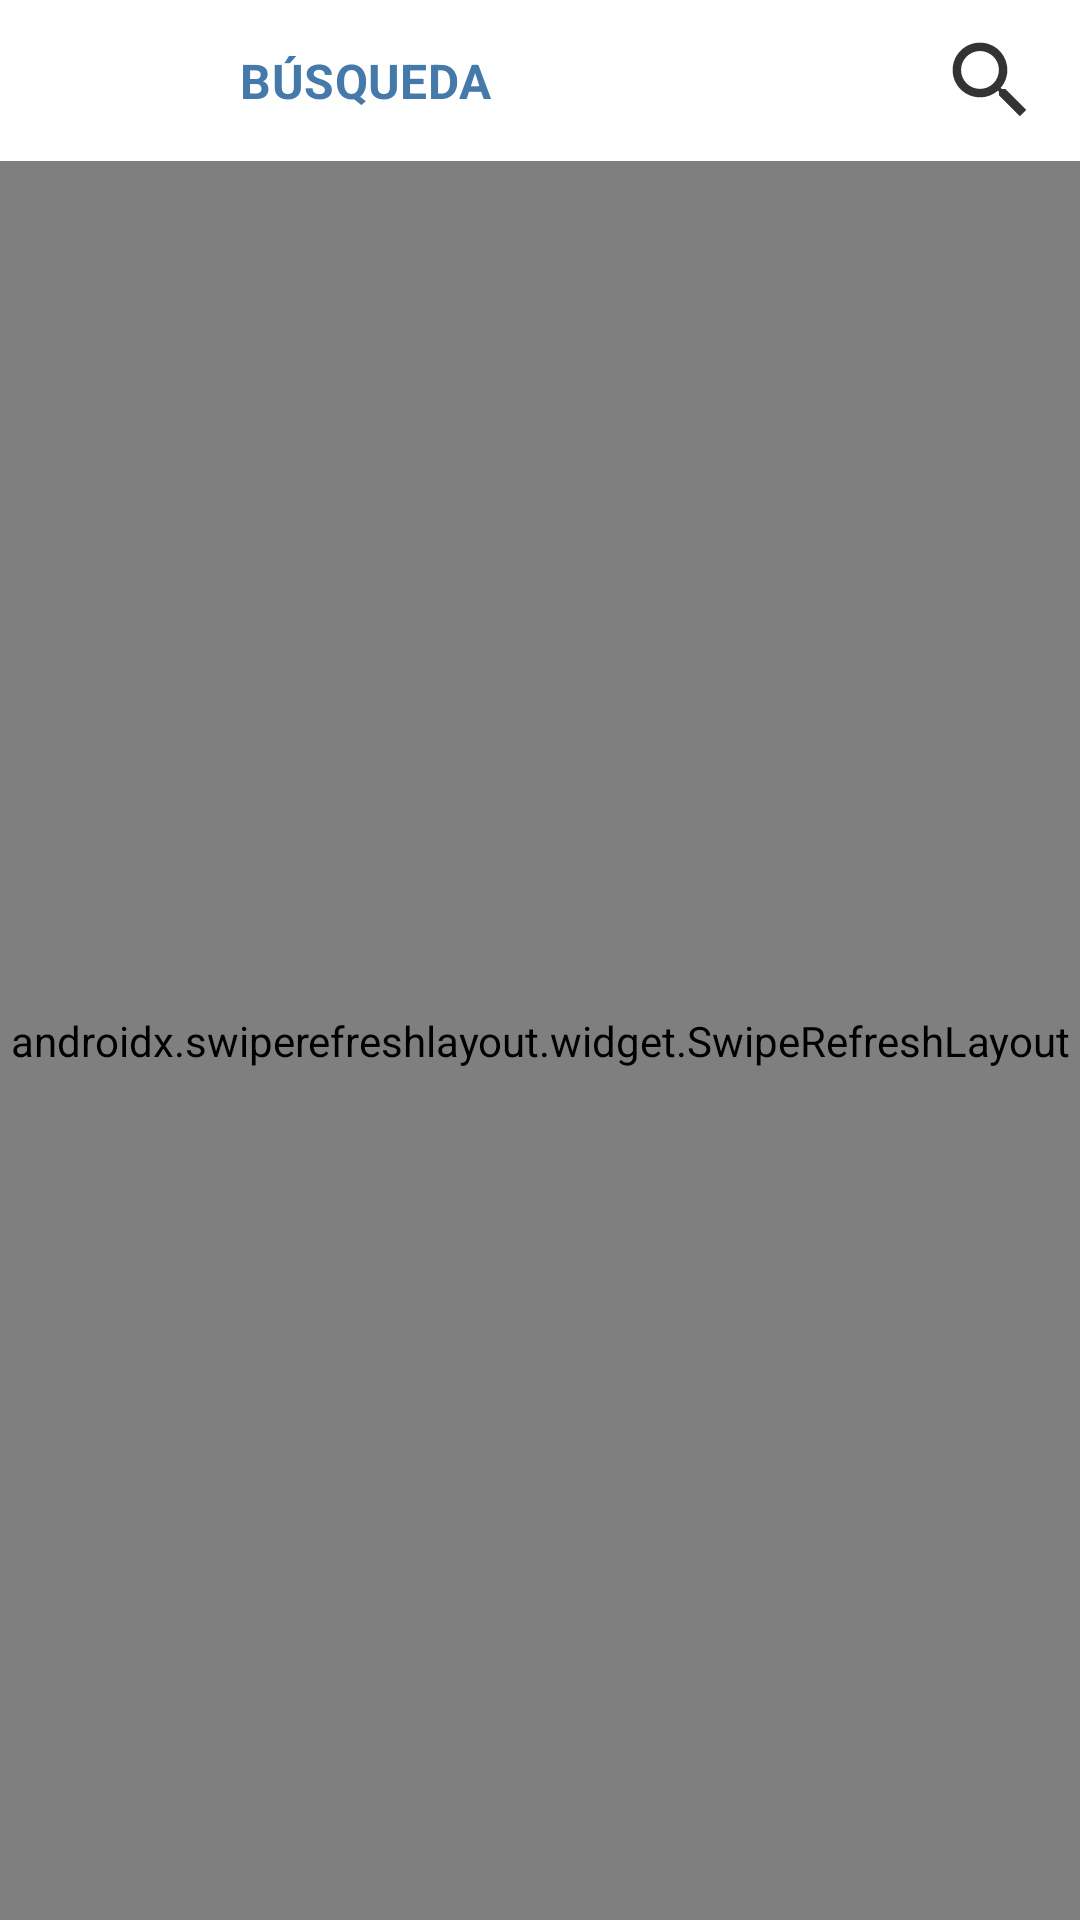

Here is an Android app screen rendered from its layout file. Give the layout XML and the strings, colors and styles it references.
<!-- AndroidManifest.xml: application theme Theme.PruebaTécnica -->
<!-- res/layout/fragment_entrys.xml -->
<?xml version="1.0" encoding="utf-8"?>
<androidx.constraintlayout.widget.ConstraintLayout xmlns:android="http://schemas.android.com/apk/res/android"
    xmlns:app="http://schemas.android.com/apk/res-auto"
    xmlns:tools="http://schemas.android.com/tools"
    android:layout_width="match_parent"
    android:layout_height="match_parent"
    tools:context=".Views.Fragments.EntrysFragment">

        <LinearLayout
            android:id="@+id/buscador"
            android:layout_width="match_parent"
            android:layout_height="wrap_content"
            android:background="@color/white"
            app:layout_constraintEnd_toEndOf="parent"
            app:layout_constraintStart_toStartOf="parent"
            app:layout_constraintTop_toTopOf="parent"
            android:animateLayoutChanges="true">

            <ImageView
                android:id="@+id/flecha_atras"
                android:layout_width="match_parent"
                android:layout_height="match_parent"
                android:layout_gravity="center"
                android:layout_weight="10"
                android:adjustViewBounds="true"
                android:padding="10dp"
                android:scaleType="fitCenter"
                android:src="@drawable/flecha_back"
                android:visibility="invisible"
                app:tint="@color/gradientemain" />

            <TextView
                android:id="@+id/buscador_blog"
                android:layout_width="fill_parent"
                android:layout_height="wrap_content"
                android:layout_weight="4"
                android:paddingHorizontal="20dp"
                android:paddingVertical="16dp"
                android:text="Búsqueda"
                android:textAllCaps="true"
                android:textAppearance="?textAppearanceSubtitle1"
                android:textColor="#4479A9"
                android:textStyle="bold" />

            <EditText
                android:id="@+id/txt_search"
                android:layout_width="fill_parent"
                android:layout_height="wrap_content"
                android:layout_weight="4"
                android:hint="Ingrese un término de búsqueda"
                android:imeOptions="actionDone"
                android:inputType="text"
                android:paddingHorizontal="20dp"
                android:paddingVertical="16dp"
                android:textAppearance="?textAppearanceSubtitle1"
                android:textColor="#4479A9"
                android:textStyle="bold"
                android:visibility="gone" />

            <ImageView
                android:id="@+id/btn_buscar"
                android:layout_width="match_parent"
                android:layout_height="match_parent"
                android:layout_gravity="center"
                android:layout_weight="10"
                android:adjustViewBounds="true"
                android:padding="10dp"
                android:scaleType="fitCenter"
                android:src="@drawable/ic_baseline_search_24"
                app:tint="@color/black" />
        </LinearLayout>
    
    <androidx.swiperefreshlayout.widget.SwipeRefreshLayout
        android:id="@+id/SwipeLayoutEntradas"
        android:layout_width="match_parent"
        android:layout_height="0dp"
        app:layout_constraintBottom_toBottomOf="parent"
        app:layout_constraintEnd_toEndOf="parent"
        app:layout_constraintStart_toStartOf="parent"
        app:layout_constraintTop_toBottomOf="@id/buscador">

        <androidx.recyclerview.widget.RecyclerView
            android:id="@+id/RVEntradas"
            android:layout_width="match_parent"
            android:layout_height="match_parent"
            android:layout_margin="10dp" />
    </androidx.swiperefreshlayout.widget.SwipeRefreshLayout>

</androidx.constraintlayout.widget.ConstraintLayout>
<!-- resources referenced by this layout -->
<resources>
  <color name="black">#FF000000</color>
  <color name="gradientemain">#2E415B</color>
  <color name="white">#FFFFFFFF</color>
  <!-- drawable ic_baseline_search_24 (drawable) -->
  <vector android:alpha="0.8" android:height="50dp" android:tint="#000000"
      android:viewportHeight="24" android:viewportWidth="24"
      android:width="50dp" xmlns:android="http://schemas.android.com/apk/res/android">
      <path android:fillColor="@android:color/white" android:pathData="M15.5,14h-0.79l-0.28,-0.27C15.41,12.59 16,11.11 16,9.5 16,5.91 13.09,3 9.5,3S3,5.91 3,9.5 5.91,16 9.5,16c1.61,0 3.09,-0.59 4.23,-1.57l0.27,0.28v0.79l5,4.99L20.49,19l-4.99,-5zM9.5,14C7.01,14 5,11.99 5,9.5S7.01,5 9.5,5 14,7.01 14,9.5 11.99,14 9.5,14z"/>
  </vector>
  <style name="Theme.PruebaTécnica" parent="Theme.MaterialComponents.DayNight.NoActionBar">
          
          <item name="colorPrimary">@color/purple_500</item>
          <item name="colorPrimaryVariant">@color/purple_700</item>
          <item name="colorOnPrimary">@color/white</item>
          
          <item name="colorSecondary">@color/teal_200</item>
          <item name="colorSecondaryVariant">@color/teal_700</item>
          <item name="colorOnSecondary">@color/black</item>
          
          <item name="android:statusBarColor" tools:targetApi="l">?attr/colorPrimaryVariant</item>
          
      </style>
  <color name="purple_500">#FF6200EE</color>
  <color name="purple_700">#FF3700B3</color>
  <color name="teal_200">#FF03DAC5</color>
  <color name="teal_700">#FF018786</color>
</resources>
